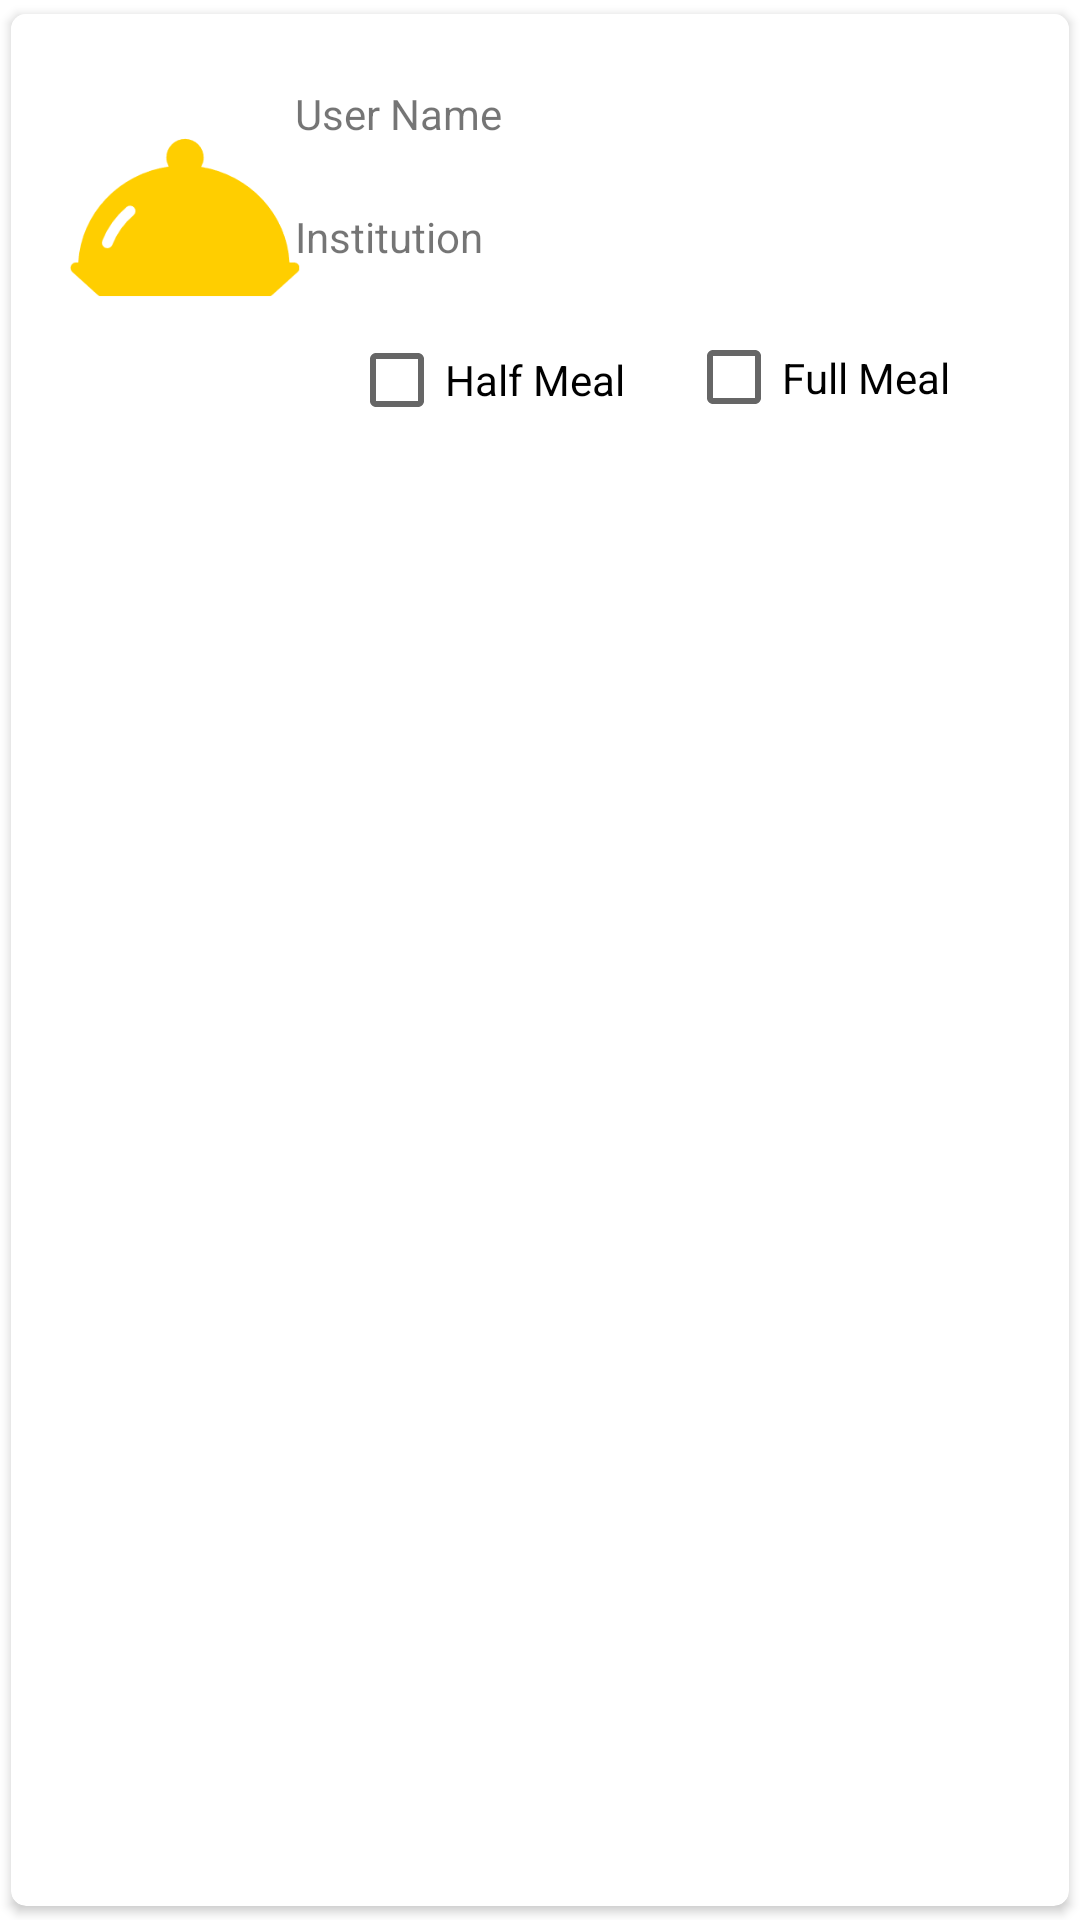

Here is an Android app screen rendered from its layout file. Give the layout XML and the strings, colors and styles it references.
<!-- AndroidManifest.xml: application theme Theme.MealManager -->
<!-- res/layout/border_list_meal.xml -->
<?xml version="1.0" encoding="utf-8"?>
<androidx.cardview.widget.CardView xmlns:android="http://schemas.android.com/apk/res/android"
    xmlns:app="http://schemas.android.com/apk/res-auto"
    xmlns:tools="http://schemas.android.com/tools"
    android:layout_width="match_parent"
    android:layout_height="wrap_content"
    android:background="#FFFFFF"
    android:elevation="4dp"
    app:cardCornerRadius="5dp"
    app:cardUseCompatPadding="true">


    <androidx.constraintlayout.widget.ConstraintLayout
        android:id="@+id/BLMconstrain"
        android:layout_width="match_parent"
        android:layout_height="wrap_content"
        android:background="#FFFFFF"
        android:padding="16dp">


        <CheckBox
            android:id="@+id/checkBox2"
            android:layout_width="100dp"
            android:layout_height="30dp"
            android:text="Half Meal"
            app:layout_constraintBottom_toBottomOf="parent"
            app:layout_constraintEnd_toStartOf="@+id/checkBox"
            app:layout_constraintHorizontal_bias="0.5"
            app:layout_constraintStart_toEndOf="@+id/BLMmealimage"
            app:layout_constraintTop_toTopOf="parent"
            app:layout_constraintVertical_bias="0.968" />

        <CheckBox
            android:id="@+id/checkBox"
            android:layout_width="99dp"
            android:layout_height="33dp"
            android:text="Full Meal"
            app:layout_constraintBottom_toBottomOf="parent"
            app:layout_constraintEnd_toEndOf="parent"
            app:layout_constraintHorizontal_bias="0.5"
            app:layout_constraintStart_toEndOf="@+id/checkBox2"
            app:layout_constraintTop_toTopOf="parent"
            app:layout_constraintVertical_bias="0.976" />

        <ImageView
            android:id="@+id/BLMmealimage"
            android:layout_width="84dp"
            android:layout_height="124dp"
            android:paddingBottom="20dp"
            app:layout_constraintBottom_toBottomOf="parent"
            app:layout_constraintEnd_toEndOf="parent"
            app:layout_constraintHorizontal_bias="0.0"
            app:layout_constraintStart_toStartOf="parent"
            app:layout_constraintTop_toTopOf="parent"
            app:layout_constraintVertical_bias="0.0"
            app:srcCompat="@drawable/logo" />

        <TextView
            android:id="@+id/BLMName"
            android:layout_width="244dp"
            android:layout_height="33dp"
            android:text="User Name"
            app:layout_constraintBottom_toTopOf="@+id/BLMInstitution"
            app:layout_constraintEnd_toEndOf="parent"
            app:layout_constraintHorizontal_bias="0.733"
            app:layout_constraintStart_toEndOf="@+id/BLMmealimage"
            app:layout_constraintTop_toTopOf="parent" />

        <TextView
            android:id="@+id/BLMInstitution"
            android:layout_width="244dp"
            android:layout_height="33dp"
            android:text="Institution"
            app:layout_constraintBottom_toTopOf="@+id/checkBox2"
            app:layout_constraintEnd_toEndOf="parent"
            app:layout_constraintHorizontal_bias="0.733"
            app:layout_constraintStart_toEndOf="@+id/BLMmealimage"
            app:layout_constraintTop_toTopOf="parent"
            app:layout_constraintVertical_bias="0.837" />

    </androidx.constraintlayout.widget.ConstraintLayout>

</androidx.cardview.widget.CardView>
<!-- resources referenced by this layout -->
<resources>
  <!-- drawable logo: png bitmap (drawable-hdpi, 2524 bytes) -->
  <style name="Theme.MealManager" parent="Theme.MaterialComponents.DayNight.NoActionBar">
          
          <item name="colorPrimary">@color/Material_400</item>
          <item name="colorPrimaryVariant">@color/Material_700</item>
          <item name="colorOnPrimary">@color/white</item>
          
          <item name="colorSecondary">@color/Material_200</item>
          <item name="colorSecondaryVariant">@color/Material_700</item>
          <item name="colorOnSecondary">@color/black</item>
          
          <item name="android:statusBarColor" tools:targetApi="l">?attr/colorPrimaryVariant</item>
          
      </style>
  <color name="Material_400">#FFC107</color>
  <color name="Material_700">#FFC107</color>
  <color name="white">#FFFFFFFF</color>
  <color name="Material_200">#FFC107</color>
  <color name="black">#FF000000</color>
</resources>
